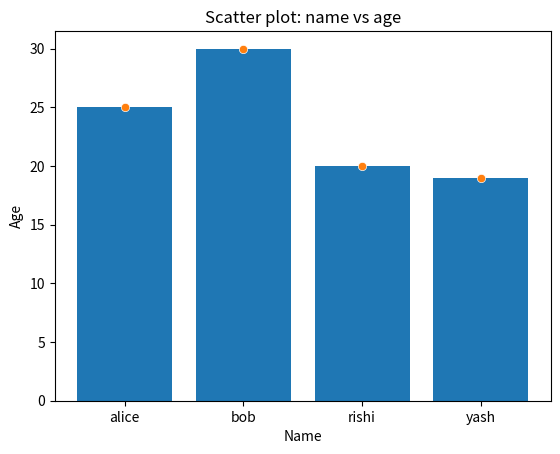

This chart was generated by the following Python code:
import pandas as pd
import matplotlib.pyplot as plt
import seaborn as sns

data = {'Name': ['alice' , 'bob' , 'rishi' , 'yash'], "age":[25,30,20,19], 'city':['new york','london','bhl','pune']}

df = pd.DataFrame(data)
print(df)
# df['age'] = pd.to_numeric(df['age'] , errors='coerce')

#plotting a bar chart of name and age 
plt.bar(df['Name'] , df['age'])
plt.xlabel('Name')
plt.ylabel('Age')
plt.title('Age Dist: ')
plt.show()


#scatter plot for name and age 
sns.scatterplot(data = data , x = 'Name' , y = 'age')
plt.title('Scatter plot: name vs age')
plt.xlabel('Name')
plt.ylabel('Age')
plt.show()


